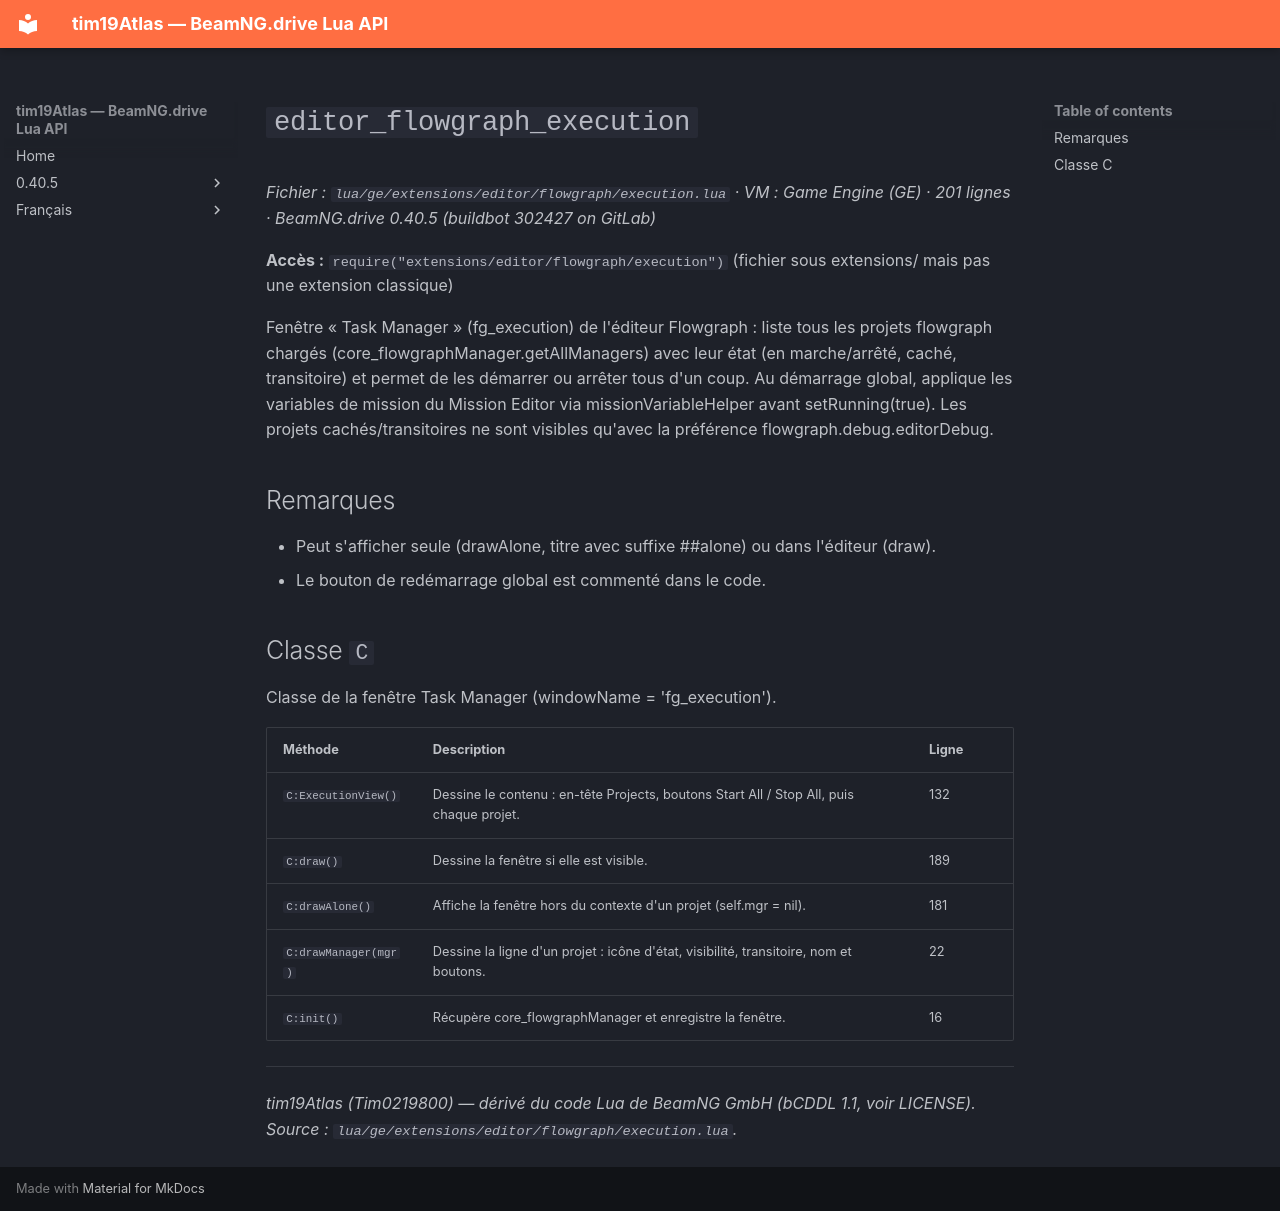

repository: Tim0219800/beamng-lua-atlas · page: fr/0.40.5/ge/extensions/editor/flowgraph/execution.html · generator: mkdocs

# `editor_flowgraph_execution`

*Fichier : `lua/ge/extensions/editor/flowgraph/execution.lua` · VM : Game Engine (GE) · 201 lignes · BeamNG.drive 0.40.5 (buildbot 302427 on GitLab)*

**Accès :** `require("extensions/editor/flowgraph/execution")` (fichier sous extensions/ mais pas une extension classique)

Fenêtre « Task Manager » (fg_execution) de l'éditeur Flowgraph : liste tous les projets flowgraph chargés (core_flowgraphManager.getAllManagers) avec leur état (en marche/arrêté, caché, transitoire) et permet de les démarrer ou arrêter tous d'un coup. Au démarrage global, applique les variables de mission du Mission Editor via missionVariableHelper avant setRunning(true). Les projets cachés/transitoires ne sont visibles qu'avec la préférence flowgraph.debug.editorDebug.

## Remarques

- Peut s'afficher seule (drawAlone, titre avec suffixe ##alone) ou dans l'éditeur (draw).
- Le bouton de redémarrage global est commenté dans le code.

## Classe `C`

Classe de la fenêtre Task Manager (windowName = 'fg_execution').

| Méthode | Description | Ligne |
|---|---|---|
| `C:ExecutionView()` | Dessine le contenu : en-tête Projects, boutons Start All / Stop All, puis chaque projet. | 132 |
| `C:draw()` | Dessine la fenêtre si elle est visible. | 189 |
| `C:drawAlone()` | Affiche la fenêtre hors du contexte d'un projet (self.mgr = nil). | 181 |
| `C:drawManager(mgr)` | Dessine la ligne d'un projet : icône d'état, visibilité, transitoire, nom et boutons. | 22 |
| `C:init()` | Récupère core_flowgraphManager et enregistre la fenêtre. | 16 |

---
*tim19Atlas (Tim0219800) — dérivé du code Lua de BeamNG GmbH (bCDDL 1.1, voir LICENSE). Source : `lua/ge/extensions/editor/flowgraph/execution.lua`.*
